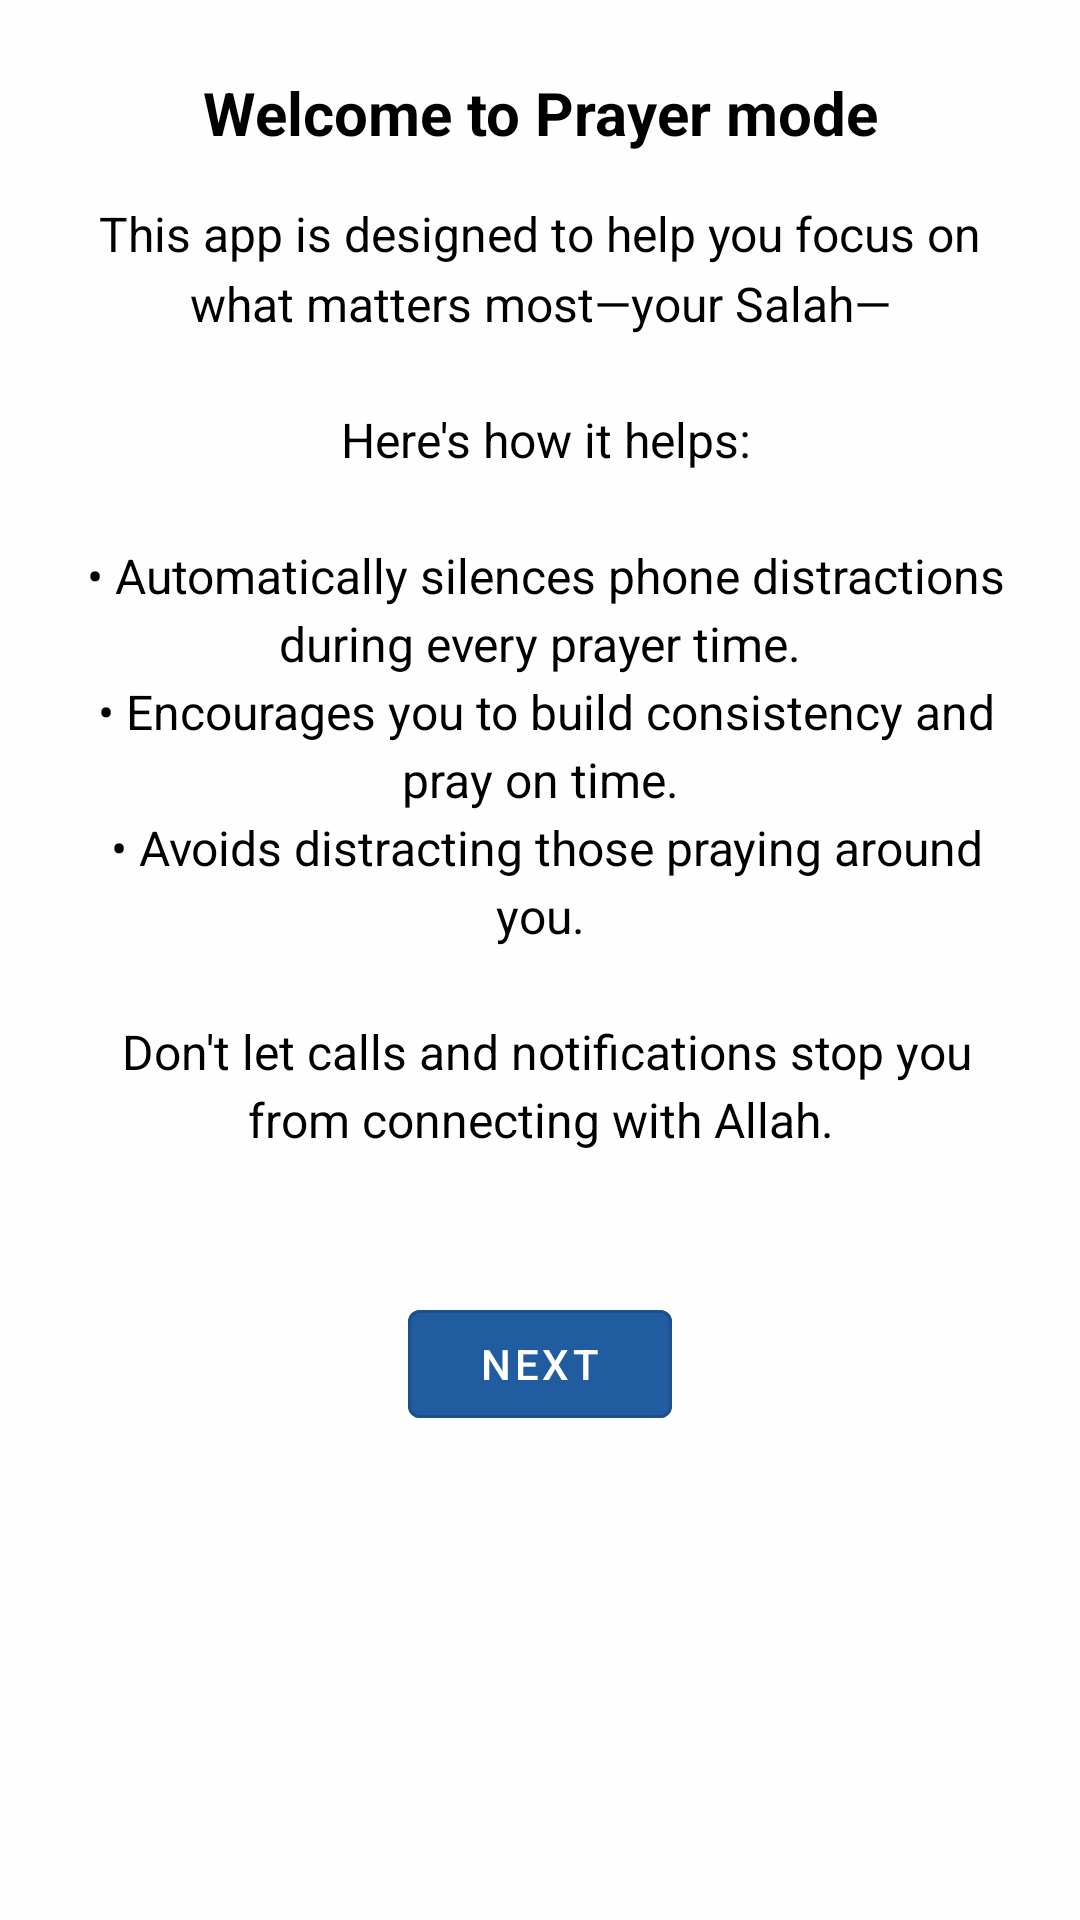

This screen was rendered from an Android layout file. Write that file and the resources it references.
<!-- AndroidManifest.xml: application theme AppTheme -->
<!-- res/layout/dialog_welcome.xml -->
<?xml version="1.0" encoding="utf-8"?>
<LinearLayout xmlns:android="http://schemas.android.com/apk/res/android"
    android:layout_width="match_parent"
    android:layout_height="wrap_content"
    android:background="@drawable/dialog_background_rounded_corners"
    android:elevation="4dp"
    android:orientation="vertical"
    android:padding="24dp">

    
    <TextView
        android:id="@+id/dialogTitle"
        android:layout_width="match_parent"
        android:layout_height="wrap_content"
        android:layout_marginBottom="16dp"
        android:gravity="center_horizontal"
        android:text="@string/welcome_title"
        android:textAlignment="center"
        android:textAppearance="?attr/textAppearanceHeadlineSmall"
        android:textColor="?android:textColorPrimary"
        android:textSize="20sp"
        android:textStyle="bold" />

    
    <TextView
        android:id="@+id/tvWelcomeMessage"
        android:layout_width="match_parent"
        android:layout_height="wrap_content"
        android:layout_marginBottom="24dp"
        android:lineSpacingMultiplier="1.2"
        android:text="@string/welcome_message"
        android:textAlignment="center"
        android:textAppearance="?attr/textAppearanceBodyLarge"
        android:textColor="?attr/colorOnSurface"
        android:textSize="16sp" />

    
    <com.google.android.material.button.MaterialButton
        android:id="@+id/btnNext"
        style="@style/Widget.MaterialComponents.Button.OutlinedButton"
        android:layout_width="wrap_content"
        android:layout_height="wrap_content"
        android:layout_gravity="center_horizontal"
        android:backgroundTint="?attr/colorPrimary"
        android:text="@string/next"
        android:textAlignment="center"
        android:textColor="@android:color/white" />
</LinearLayout>
<!-- resources referenced by this layout -->
<resources>
  <string name="next">Next</string>
  <string name="welcome_message">
      This app is designed to help you focus on what matters most—your Salah—\n\n
      Here\'s how it helps:\n\n
      \u2022 Automatically silences phone distractions during every prayer time.\n
      \u2022 Encourages you to build consistency and pray on time.\n
      \u2022 Avoids distracting those praying around you.\n\n
      Don\'t let calls and notifications stop you from connecting with Allah.\n
      </string>
  <string name="welcome_title">Welcome to Prayer mode</string>
  <style name="AppTheme" parent="Theme.MaterialComponents.DayNight.NoActionBar">
          <item name="colorPrimary">@color/colorPrimary</item>
          <item name="android:windowBackground">@color/colorSurface</item>
          <item name="android:textColorPrimary">@color/textColorPrimary</item>
          <item name="android:textColorSecondary">@color/textColorSecondary</item>
          <item name="colorSurface">@color/colorSurface</item>
          <item name="cardBackground">@color/cardBackground</item>
          <item name="android:statusBarColor">?attr/colorSurface</item>
          <item name="android:windowLightStatusBar">?attr/isLightTheme</item>
  
          
          <item name="android:layoutDirection">locale</item>
          <item name="android:textDirection">locale</item>
          <item name="android:textAlignment">viewStart</item>
          <item name="android:supportsRtl">true</item>
  
          
          <item name="colorControlActivated">?attr/colorPrimary</item>
          
          <item name="colorControlHighlight">@color/ripple_color</item>
          <item name="android:colorControlHighlight">@color/ripple_color</item>
          
          <item name="android:textColorLink">@color/colorPrimary</item>
  
      </style>
  <color name="colorPrimary">#215BA0</color>
  <color name="colorSurface">#FEFEFE</color>
  <color name="textColorPrimary">#000000</color>
  <color name="textColorSecondary">#2B2D30</color>
  <color name="cardBackground">#ECECEC</color>
  <color name="ripple_color">#33000000</color>
</resources>
